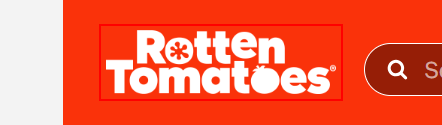
Workflow: Tomato Cheack If Opened

Step 1 [try]: find 'Rotten Tomatoes' in window '*Rotten Tomatoes' (msedge.exe)
